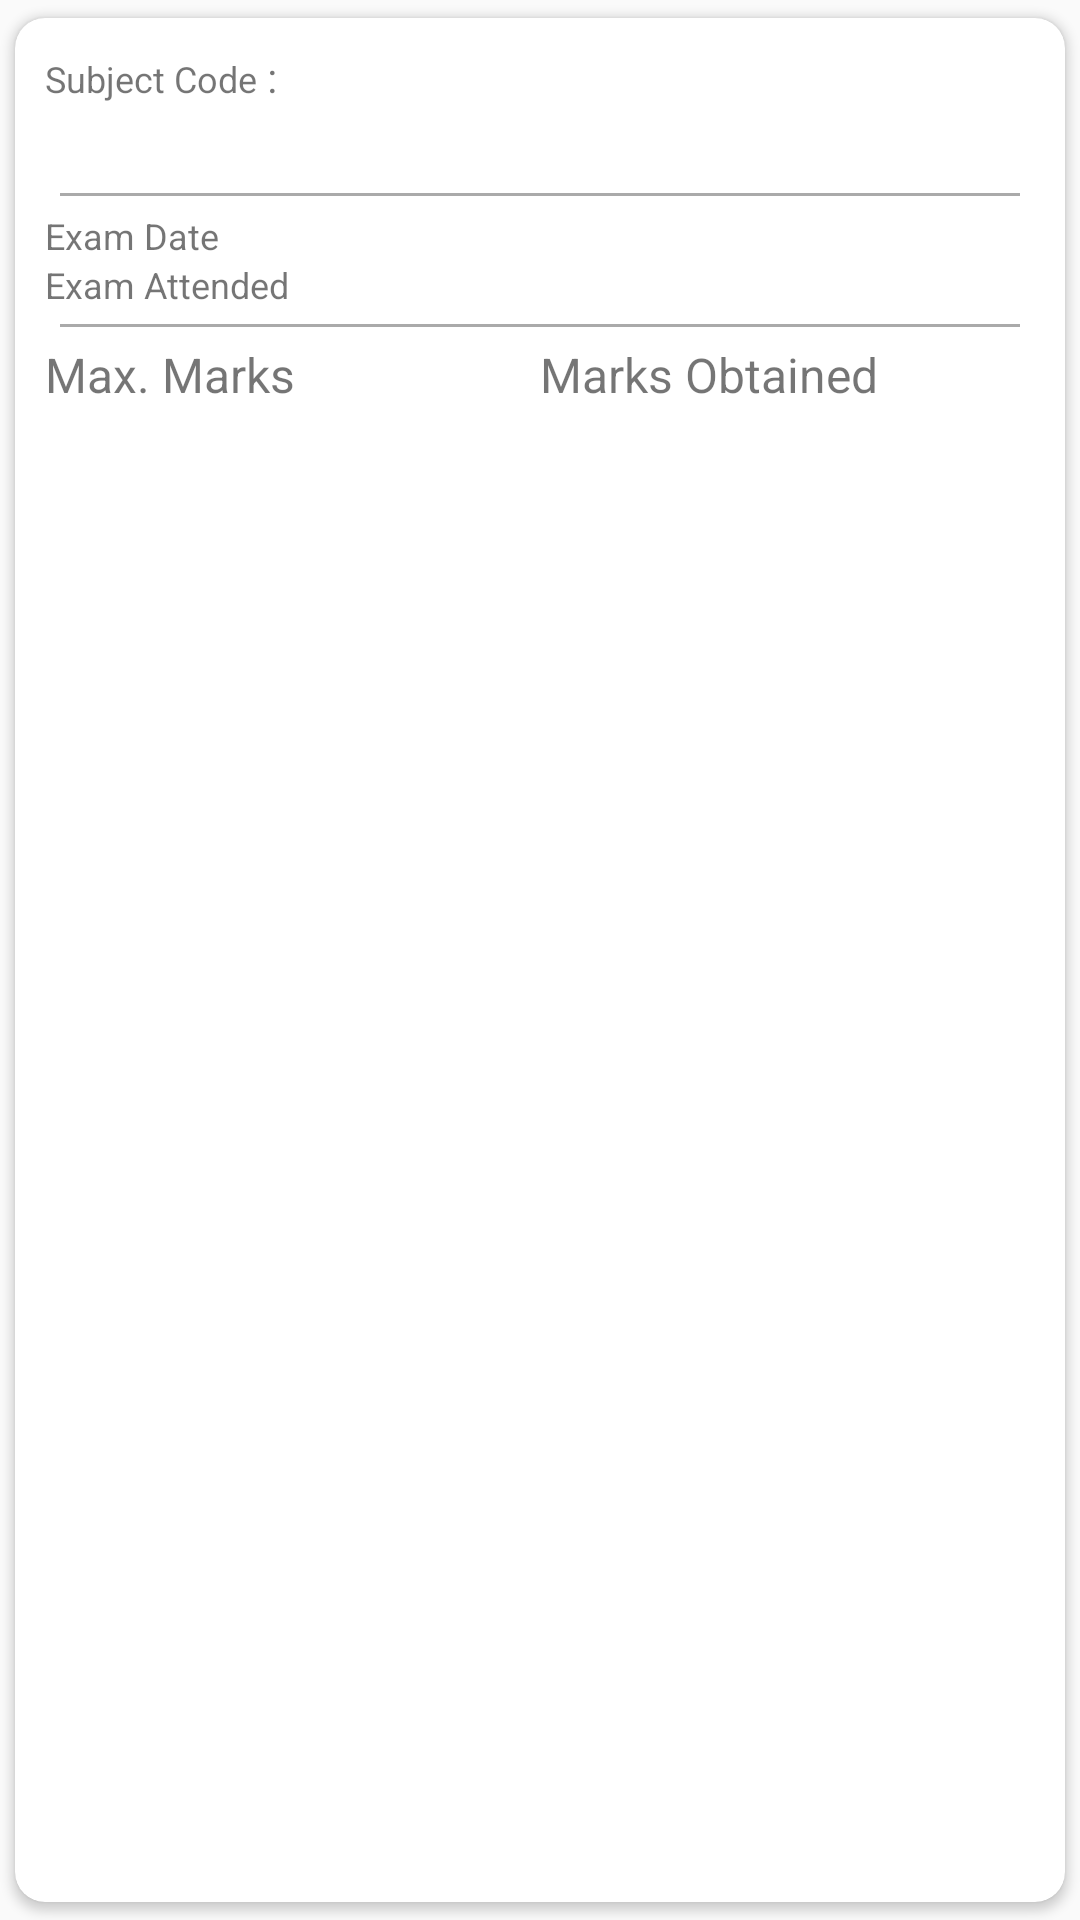

The Android layout XML behind this screen, and the referenced resources:
<!-- AndroidManifest.xml: application theme AppTheme -->
<!-- res/layout/mid_sem_card_view.xml -->
<?xml version="1.0" encoding="utf-8"?>
<android.support.v7.widget.CardView xmlns:android="http://schemas.android.com/apk/res/android"
    xmlns:app="http://schemas.android.com/apk/res-auto"
    xmlns:tools="http://schemas.android.com/tools"
    android:layout_width="match_parent"
    android:layout_height="wrap_content"
    android:elevation="8dp"
    app:cardCornerRadius="10dp"
    app:cardUseCompatPadding="true">

    <LinearLayout
        android:layout_width="match_parent"
        android:layout_height="wrap_content"
        android:orientation="vertical"
        android:padding="10dp">

        <LinearLayout
            android:layout_width="match_parent"
            android:layout_height="wrap_content">

            <TextView
                android:layout_width="wrap_content"
                android:layout_height="wrap_content"
                android:text="@string/subject_code"
                android:textColor="@color/allTextColor"
                android:textSize="12sp" />

            <TextView
                android:layout_width="wrap_content"
                android:layout_height="wrap_content"
                android:text=" : " />

            <TextView
                android:id="@+id/mid_sem_sub_code_TV"
                android:layout_width="wrap_content"
                android:layout_height="wrap_content"
                android:textColor="@color/allTextColor"
                android:textSize="12sp"
                tools:text="@string/subject_code" />
        </LinearLayout>

        <TextView
            android:id="@+id/mid_sem_sub_name_TV"
            android:layout_width="wrap_content"
            android:layout_height="wrap_content"
            android:textColor="@color/allTextColor"
            android:textSize="18sp"
            tools:text="@string/subject_name" />

        <View style="@style/divider" />

        <LinearLayout
            android:layout_width="match_parent"
            android:layout_height="wrap_content">

            <TextView
                android:layout_width="0dp"
                android:layout_height="wrap_content"
                android:layout_weight="1"
                android:text="@string/exam_date"
                android:textColor="@color/allTextColor"
                android:textSize="12sp" />

            <TextView
                android:id="@+id/mis_sem_exam_date_TV"
                android:layout_width="0dp"
                android:layout_height="wrap_content"
                android:layout_weight="1"
                android:textColor="@color/allTextColor"
                android:textSize="12sp"
                tools:text="@string/exam_date" />
        </LinearLayout>

        <LinearLayout
            android:layout_width="match_parent"
            android:layout_height="wrap_content">

            <TextView
                android:layout_width="0dp"
                android:layout_height="wrap_content"
                android:layout_weight="1"
                android:text="@string/exam_attended"
                android:textColor="@color/allTextColor"
                android:textSize="12sp" />

            <TextView
                android:id="@+id/mis_sem_attended_TV"
                android:layout_width="0dp"
                android:layout_height="wrap_content"
                android:layout_weight="1"
                android:textColor="@color/allTextColor"
                android:textSize="12sp"
                tools:text="@string/exam_attended" />
        </LinearLayout>

        <View style="@style/divider" />

        <LinearLayout
            android:layout_width="match_parent"
            android:layout_height="wrap_content">

            <TextView
                android:layout_width="0dp"
                android:layout_height="wrap_content"
                android:layout_weight="1"
                android:text="@string/max_marks"
                android:textColor="@color/allTextColor"
                android:textSize="16sp" />

            <TextView
                android:layout_width="0dp"
                android:layout_height="wrap_content"
                android:layout_weight="1"
                android:text="@string/marks_obtained"
                android:textColor="@color/allTextColor"
                android:textSize="16sp" />
        </LinearLayout>

        <LinearLayout
            android:layout_width="match_parent"
            android:layout_height="wrap_content">

            <TextView
                android:id="@+id/mid_sem_max_marks_TV"
                android:layout_width="0dp"
                android:layout_height="wrap_content"
                android:layout_weight="1"
                android:textColor="@color/allTextColor"
                android:textSize="16sp"
                tools:text="@string/max_marks" />

            <TextView
                android:id="@+id/mid_sem_marks_obtained_TV"
                android:layout_width="0dp"
                android:layout_height="wrap_content"
                android:layout_weight="1"
                android:textColor="@color/allTextColor"
                android:textSize="16sp"
                tools:text="@string/marks_obtained" />
        </LinearLayout>
    </LinearLayout>

</android.support.v7.widget.CardView>
<!-- resources referenced by this layout -->
<resources>
  <string name="exam_attended">Exam Attended</string>
  <string name="exam_date">Exam Date</string>
  <string name="marks_obtained">Marks Obtained</string>
  <string name="max_marks">Max. Marks</string>
  <string name="subject_code">Subject Code</string>
  <string name="subject_name">Subject Name</string>
  <style name="divider">
          <item name="android:layout_width">match_parent</item>
          <item name="android:layout_height">1dp</item>
          <item name="android:layout_margin">5dp</item>
          <item name="android:background">@android:color/darker_gray</item>
      </style>
  <style name="AppTheme" parent="Theme.AppCompat.Light.DarkActionBar">
          
          <item name="colorPrimary">@color/colorPrimary</item>
          <item name="colorPrimaryDark">@color/colorPrimaryDark</item>
          <item name="android:fontFamily">sans-serif</item>
          <item name="colorAccent">@color/colorAccent</item>
      </style>
  <!-- not gathered from this repository: default colours our renderer supplied (Android Studio template values) -->
  <color name="colorPrimary">#FF6200EE</color>
  <color name="colorPrimaryDark">#FF3700B3</color>
  <color name="colorAccent">#FF03DAC5</color>
</resources>
